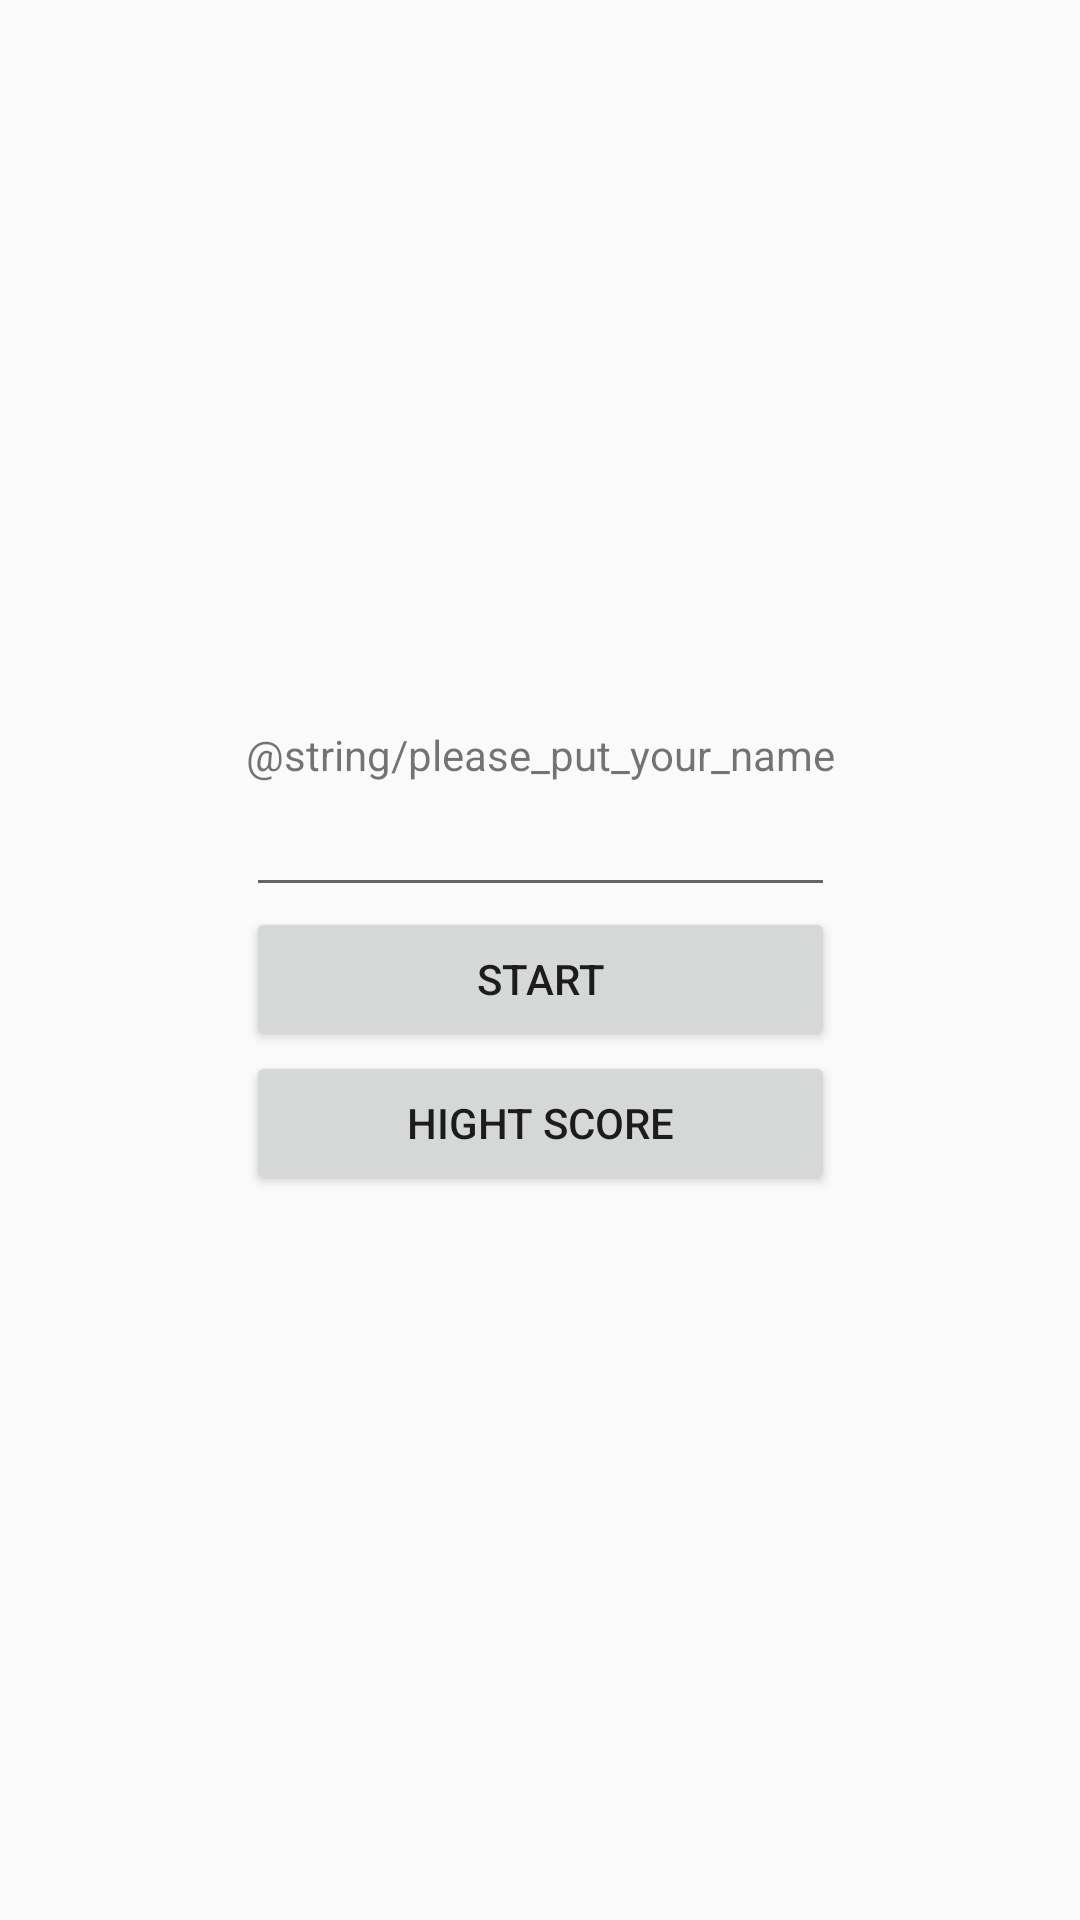

Reconstruct the res/layout file that produces this screen, plus the resources it refers to.
<!-- AndroidManifest.xml: application theme AppTheme -->
<!-- res/layout/activity_main.xml -->
<?xml version="1.0" encoding="utf-8"?>
<android.support.constraint.ConstraintLayout xmlns:android="http://schemas.android.com/apk/res/android"
    xmlns:app="http://schemas.android.com/apk/res-auto"
    xmlns:tools="http://schemas.android.com/tools"
    android:layout_width="match_parent"
    android:layout_height="match_parent"
    tools:context="hepia.app.activities.MainActivity">

    <LinearLayout
        android:layout_width="wrap_content"
        android:layout_height="wrap_content"
        android:orientation="vertical"
        app:layout_constraintBottom_toBottomOf="parent"
        app:layout_constraintLeft_toLeftOf="parent"
        app:layout_constraintRight_toRightOf="parent"
        app:layout_constraintTop_toTopOf="parent" >
        <TextView
            android:layout_width="wrap_content"
            android:layout_height="wrap_content"
            android:text="@string/please_put_your_name"
            android:labelFor="@+id/user_name"/>
        <EditText
            android:layout_width="match_parent"
            android:layout_height="wrap_content"
            android:id="@+id/user_name"
            android:inputType="textPersonName" />
        <Button
            android:layout_width="match_parent"
            android:layout_height="wrap_content"
            android:text="@string/start"
            android:onClick="onClickPlayButton"/>
        <Button
            android:layout_width="match_parent"
            android:layout_height="wrap_content"
            android:text="@string/hight_score"
            android:onClick="onClickHiScoreButton"/>
    </LinearLayout>

</android.support.constraint.ConstraintLayout>
<!-- resources referenced by this layout -->
<resources>
  <string name="hight_score">Hight Score</string>
  <string name="start">Start</string>
  <style name="AppTheme" parent="Theme.AppCompat.Light.DarkActionBar">
          
          <item name="colorPrimary">@color/colorPrimary</item>
          <item name="colorPrimaryDark">@color/colorPrimaryDark</item>
          <item name="colorAccent">@color/colorAccent</item>
      </style>
  <!-- not gathered from this repository: default colours our renderer supplied (Android Studio template values) -->
  <color name="colorPrimary">#FF6200EE</color>
  <color name="colorPrimaryDark">#FF3700B3</color>
  <color name="colorAccent">#FF03DAC5</color>
</resources>
